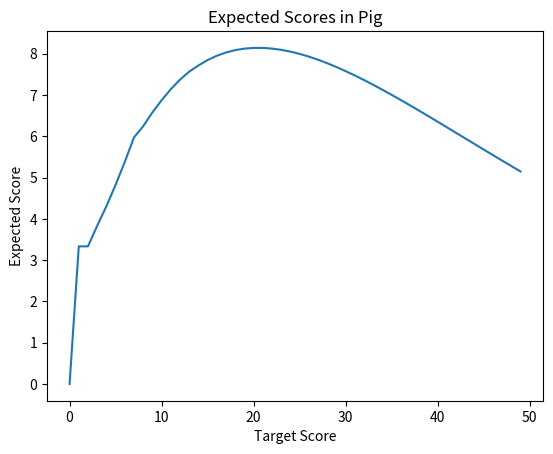

Generate this figure with matplotlib:
#/usr/bin/env python

import numpy as np
from matplotlib import pyplot as plt

# Computes the expected score of a (dice) game of Pig if your strategy is
# to stop rolling if you hit a score greater than or equal to `target`.
def expected_pig_score(target):
    # First we build a transition markov matrix for the game, given our
    # strategy.  The maximum score we can get is target + 5.  We start at zero.
    # The last state represents death (if we rolled a one).
    num_states = target + 7 
    death_state = target + 6

    transitions = np.zeros([num_states, num_states])
    for i in range(0, target):
        # If we're below the target, we roll, in which case we might...
        transitions[i,death_state] = 1/6 # Roll a one, and go to the death state.
        for x in range(2, 7):
            transitions[i,i+x] = 1/6  # Roll a 2-6 and gain that many points.
    for i in range(target, num_states):
        transitions[i,i] = 1
        # If we're at or above the target (or dead) we stay put (absorbing state)

    transitions = np.linalg.matrix_power(transitions, target)
    # By raising the matrix to a power, we ask what would happen if we
    # attempted to step the game `target` times.  Since the game knows how to
    # stay put once it finishes, and it takes less than `target` steps to
    # finish, we now have a transition matrix for how the game ends.

    outcome_probabilities = transitions[0]
    # We started at state 0 (alive, with no points) so this is the row of the
    # matrix that tells us how likely the game is to terminate.

    outcome_values = np.concatenate([np.arange(target+6), [0]])
    # Each state is worth the same as its index (how many points we got to)
    # except for the death state which is worth 0 despite being at the end.

    return np.dot(outcome_probabilities, outcome_values)
    # E[score] = sum_s(probability*s)


# Now let's plot the first 50 of them in a nice little graph:
N = 50
xs = np.arange(N)
scores = [expected_pig_score(n) for n in xs]
plt.title('Expected Scores in Pig')
plt.xlabel('Target Score')
plt.ylabel('Expected Score')
plt.plot(xs, scores)
plt.show()

